4-way image classification set "balanced_dataset" from GitHub (Ngangbam-Elvish/Brain-Tumor-Classification); label vocabulary: glioma, meningioma, no tumor, pituitary tumor.

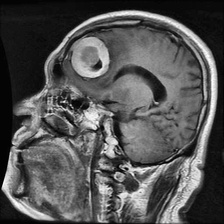
Label: meningioma

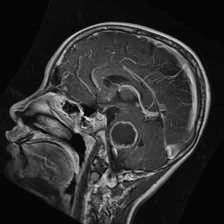
Label: glioma

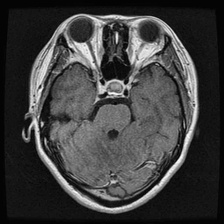
Label: pituitary tumor

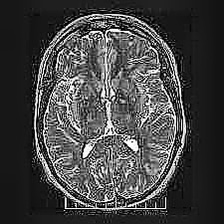
Label: no tumor

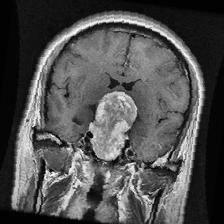
Label: pituitary tumor

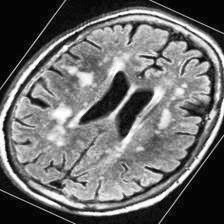
Label: no tumor
